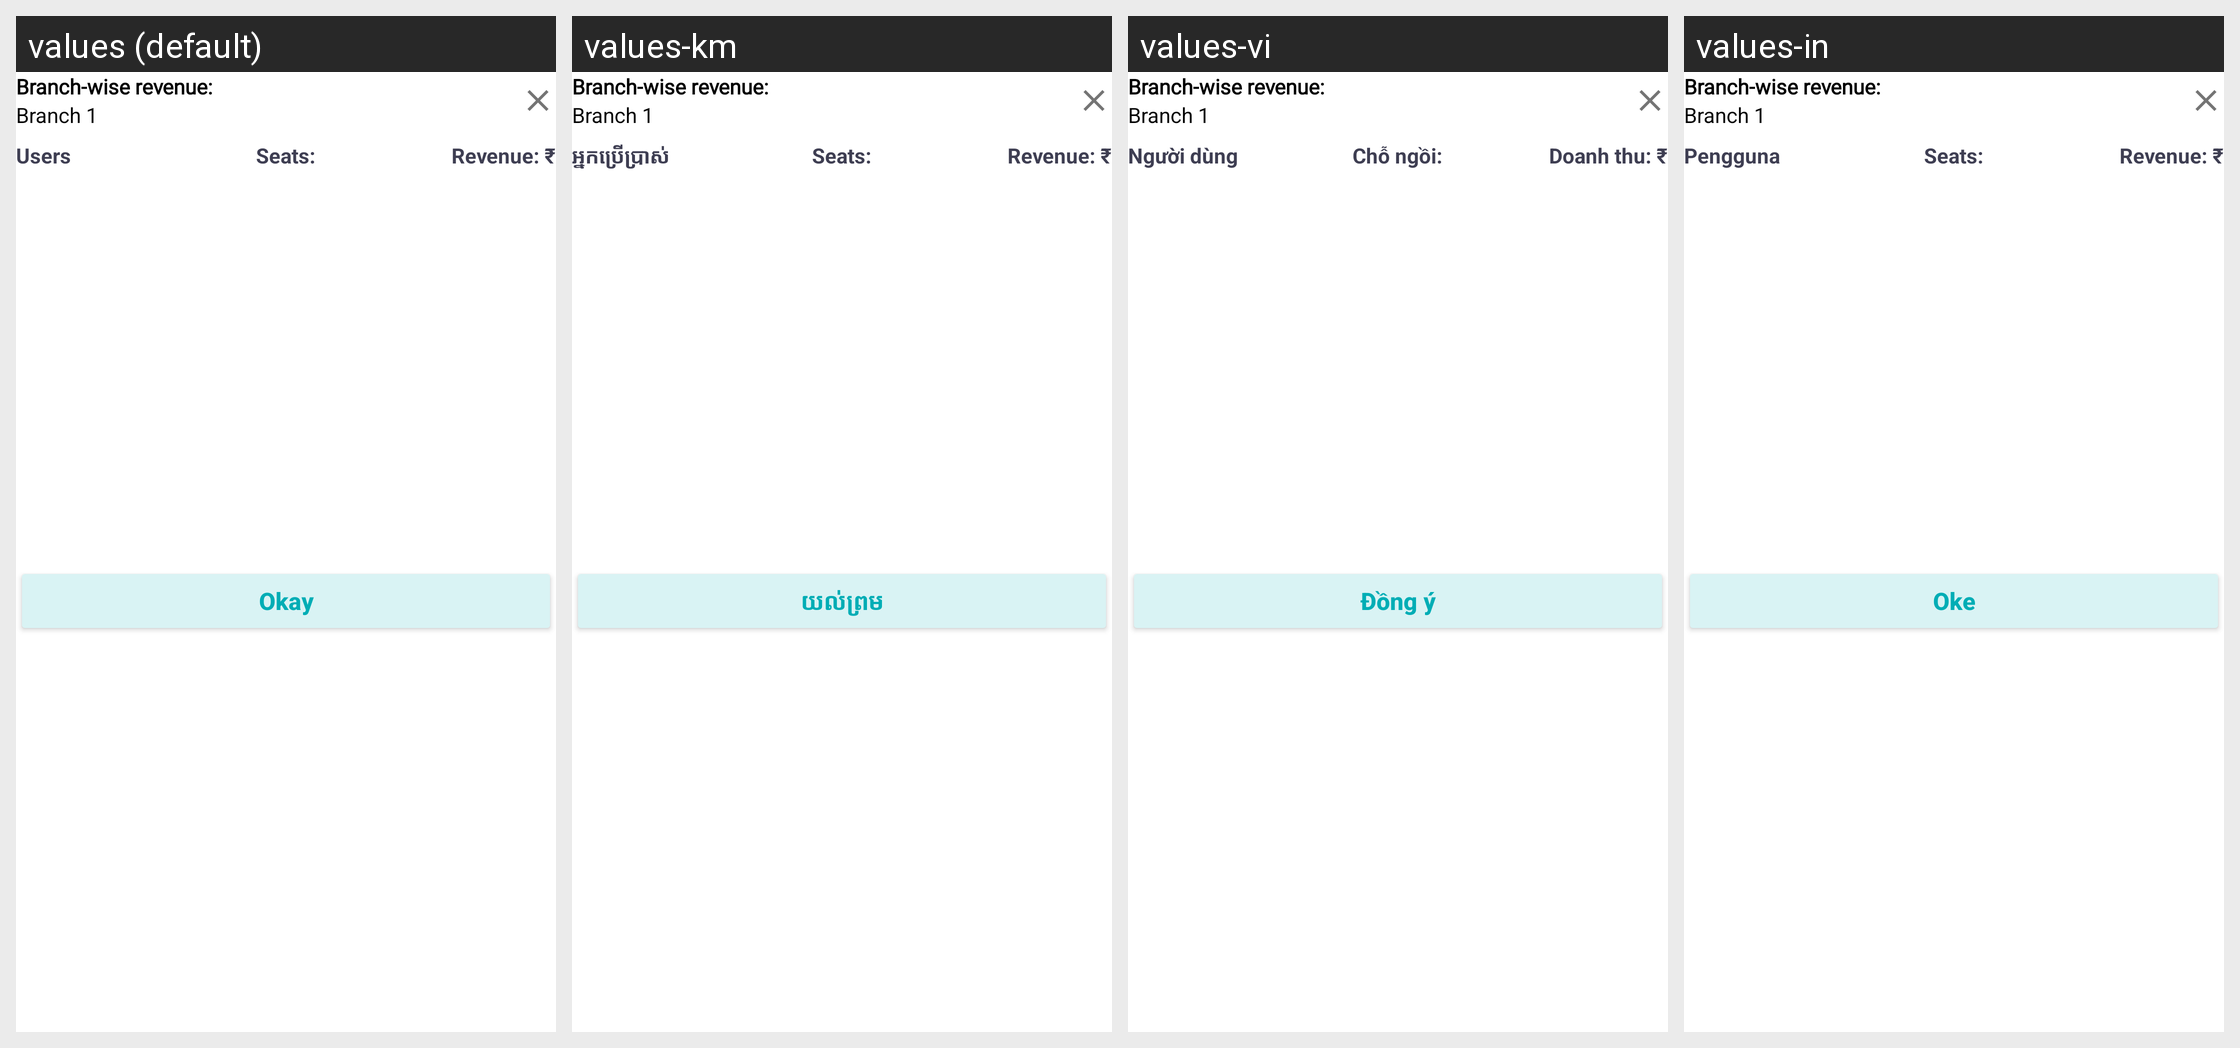

Translations of the strings shown on this Android screen, per locale in the grid:
Android screen res/layout/dashboard_branch_wise_revenue_popup.xml rendered under 4 locales, left to right: values (default), values-km, values-vi, values-in. Device: Nexus 5 (rendered at 1080×1920; each locale shown at half size, 540×960, under a caption strip naming it); theme AppTheme.
Other locales in the repository, not shown: values-es.
Strings drawn on this screen, with the default value and each locale's value (text and hints the layout hard-codes, and strings that could not be matched under every locale, appear in the picture but are not listed):

okay
  values: Okay
  values-km: យល់ព្រម
  values-vi: Đồng ý
  values-in: Oke

users
  values: Users
  values-km: អ្នកប្រើប្រាស់
  values-vi: Người dùng
  values-in: Pengguna

seats_booking_summary
  values: Seats:
  values-km: Seats:  [not translated; the default value is used]
  values-vi: Chỗ ngồi:
  values-in: Seats:  [not translated; the default value is used]

revenue_booking_summary
  values: Revenue: ₹
  values-km: Revenue: ₹  [not translated; the default value is used]
  values-vi: Doanh thu: ₹
  values-in: Revenue: ₹  [not translated; the default value is used]
